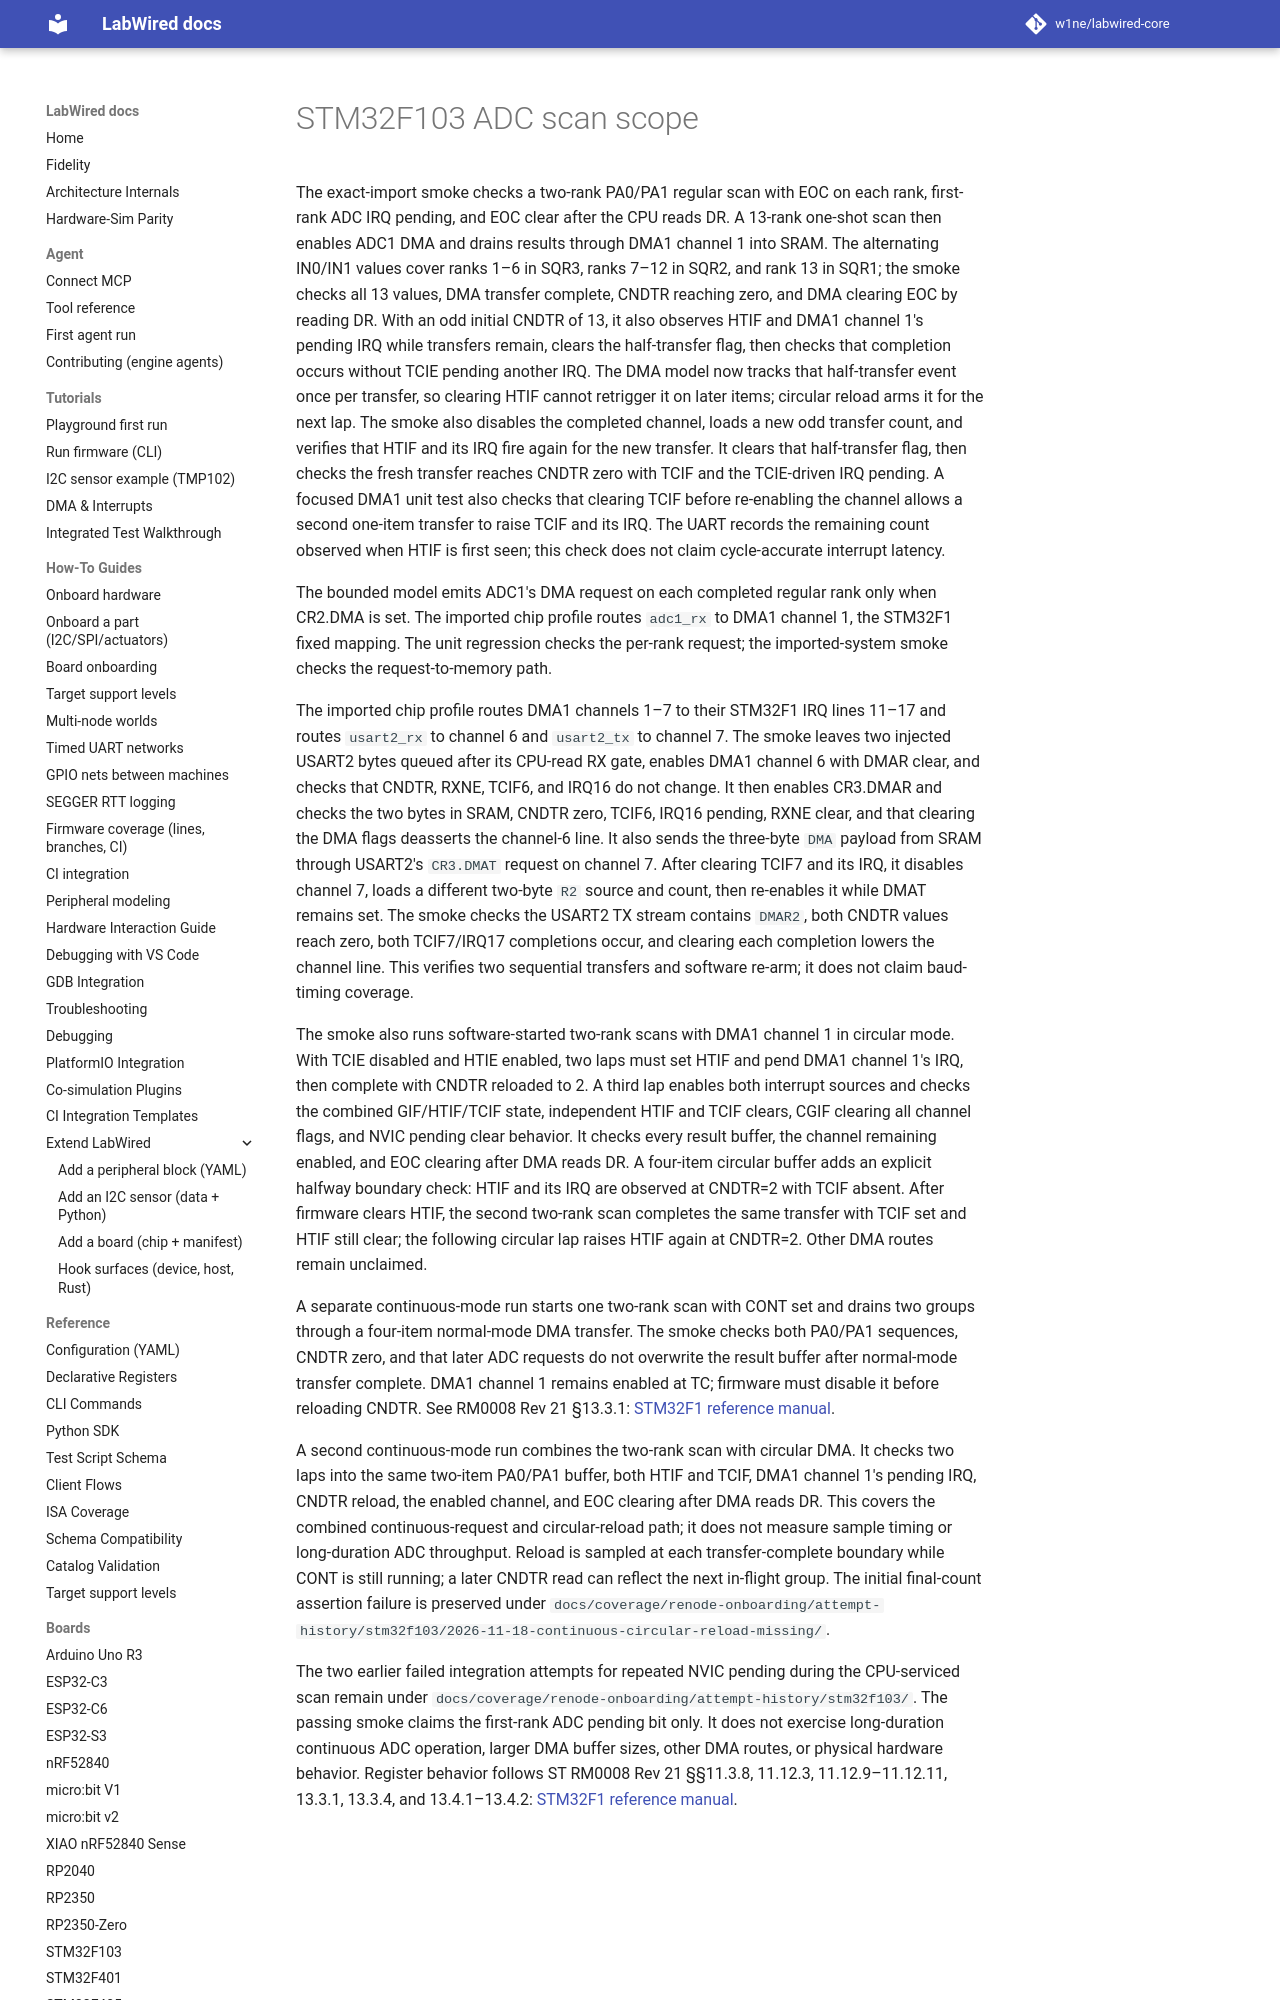

repository: CrispStrobe/labwired-core · page: coverage/renode-onboarding/attempt-history/stm32f103/2026-11-19-usart2-tx-dma-rearm-no-second-request/adc-scan-note/index.html · generator: mkdocs

# STM32F103 ADC scan scope

The exact-import smoke checks a two-rank PA0/PA1 regular scan with EOC on each
rank, first-rank ADC IRQ pending, and EOC clear after the CPU reads DR. A
13-rank one-shot scan then enables ADC1 DMA and drains results through DMA1
channel 1 into SRAM. The alternating IN0/IN1 values cover ranks 1–6 in SQR3,
ranks 7–12 in SQR2, and rank 13 in SQR1; the smoke checks all 13 values, DMA
transfer complete, CNDTR reaching zero, and DMA clearing EOC by reading DR.
With an odd initial CNDTR of 13, it also observes HTIF and DMA1 channel 1's
pending IRQ while transfers remain, clears the half-transfer flag, then checks
that completion occurs without TCIE pending another IRQ. The DMA model now
tracks that half-transfer event once per transfer, so clearing HTIF cannot
retrigger it on later items; circular reload arms it for the next lap. The
smoke also disables the completed channel, loads a new odd transfer count,
and verifies that HTIF and its IRQ fire again for the new transfer. It clears
that half-transfer flag, then checks the fresh transfer reaches CNDTR zero with
TCIF and the TCIE-driven IRQ pending. A focused DMA1 unit test also checks that
clearing TCIF before re-enabling the channel allows a second one-item transfer
to raise TCIF and its IRQ. The UART records the remaining count observed when
HTIF is first seen; this check does not claim cycle-accurate interrupt latency.

The bounded model emits ADC1's DMA request on each completed regular rank only
when CR2.DMA is set. The imported chip profile routes `adc1_rx` to DMA1 channel
1, the STM32F1 fixed mapping. The unit regression checks the per-rank request;
the imported-system smoke checks the request-to-memory path.
